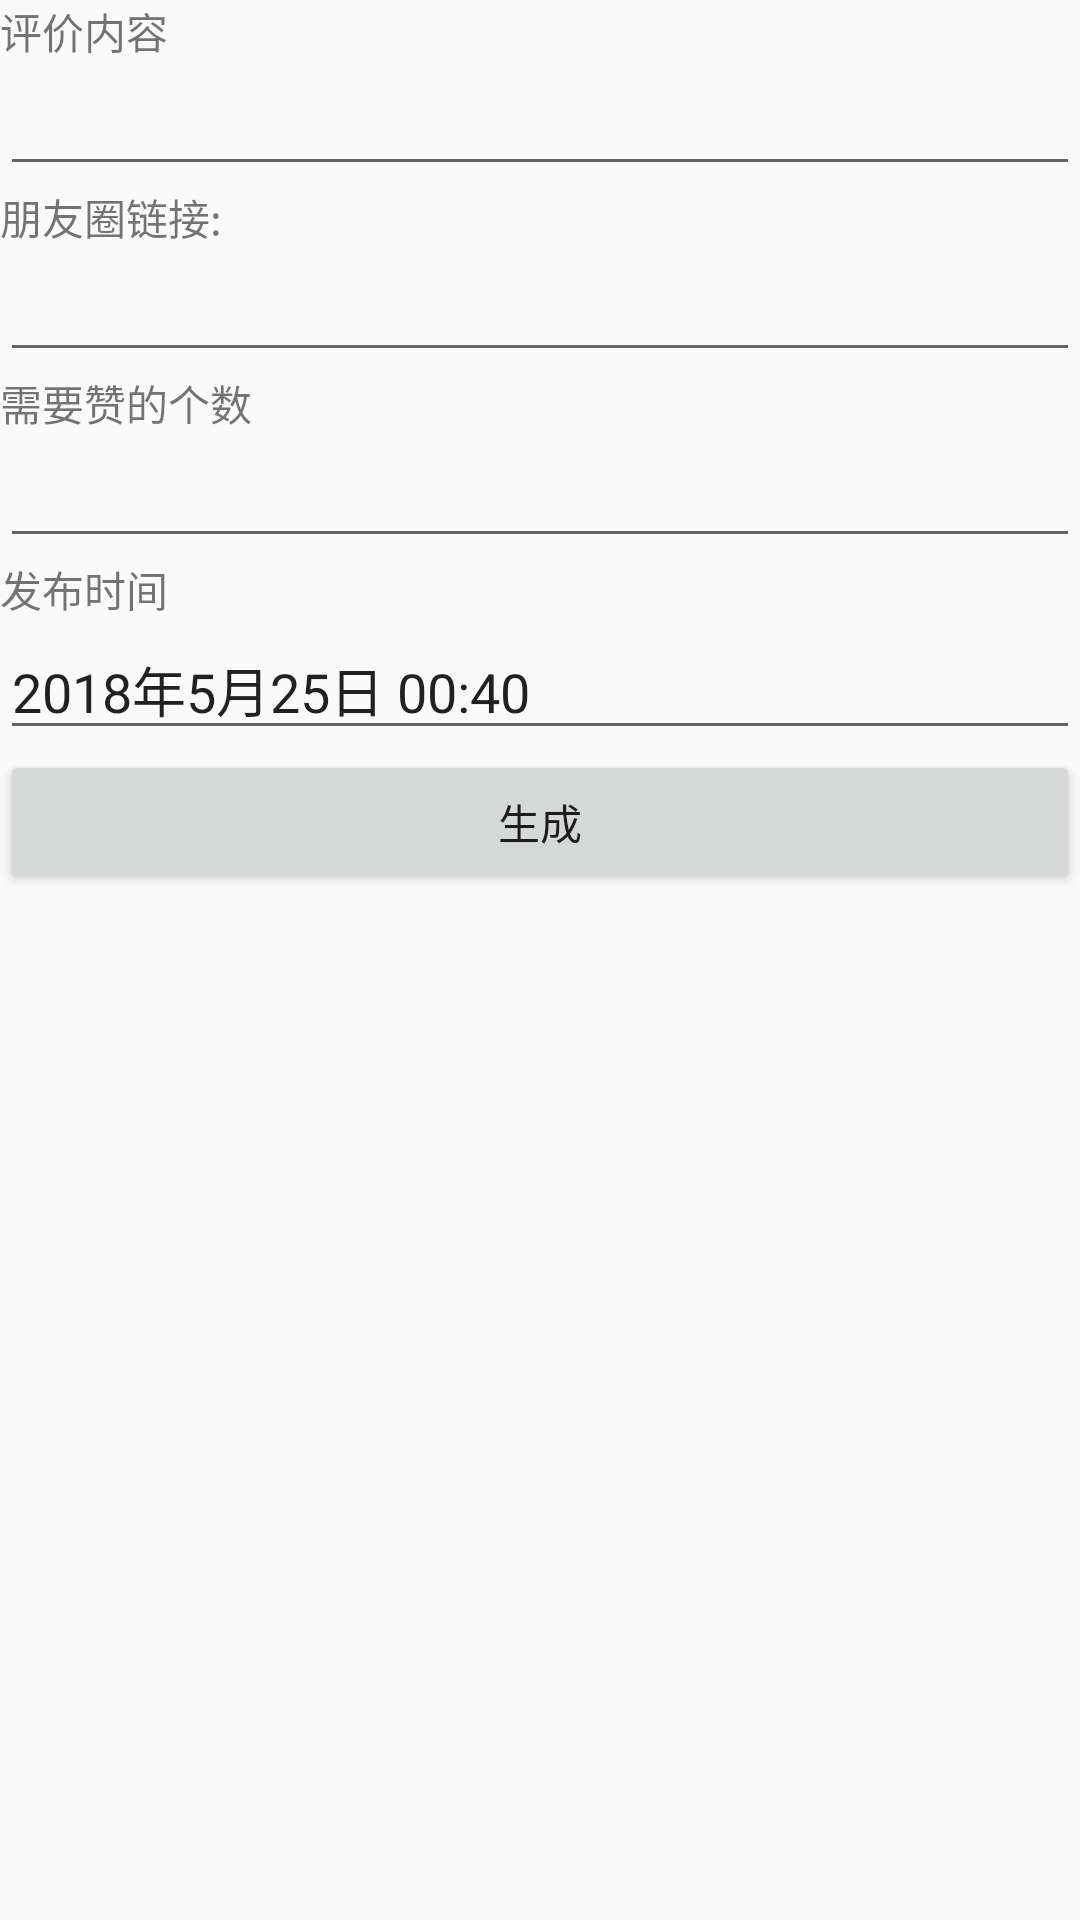

This screen was rendered from an Android layout file. Write that file and the resources it references.
<!-- AndroidManifest.xml: application theme AppTheme -->
<!-- res/layout/activity_main.xml -->
<?xml version="1.0" encoding="utf-8"?>
<LinearLayout xmlns:android="http://schemas.android.com/apk/res/android"
    xmlns:app="http://schemas.android.com/apk/res-auto"
    xmlns:tools="http://schemas.android.com/tools"
    android:layout_width="match_parent"
    android:layout_height="match_parent"
    android:orientation="vertical"
    tools:context=".MainActivity">
    <TextView
        android:layout_width="match_parent"
        android:layout_height="wrap_content"
        android:text="评价内容"/>
    <EditText
        android:id="@+id/main_comment"
        android:layout_width="match_parent"
        android:layout_height="wrap_content" />
    <TextView
        android:layout_width="match_parent"
        android:layout_height="wrap_content"
        android:text="朋友圈链接:"/>
    <EditText
        android:id="@+id/main_url"
        android:layout_width="match_parent"
        android:layout_height="wrap_content" />
    <TextView
        android:layout_width="match_parent"
        android:layout_height="wrap_content"
        android:text="需要赞的个数"/>
    <EditText
        android:id="@+id/main_number"
        android:inputType="number"
        android:layout_width="match_parent"
        android:layout_height="wrap_content" />
    <TextView
        android:layout_width="match_parent"
        android:layout_height="wrap_content"
        android:text="发布时间"/>
    <EditText
        android:id="@+id/main_date"
        android:layout_width="match_parent"
        android:layout_height="wrap_content"
        android:text="2018年5月25日 00:40"/>
    <Button
        android:id="@+id/main_to_detail_button"
        android:layout_width="match_parent"
        android:layout_height="wrap_content"
        android:text="生成"/>




</LinearLayout>
<!-- resources referenced by this layout -->
<resources>
  <style name="AppTheme" parent="Theme.AppCompat.Light.DarkActionBar">
          
          <item name="colorPrimary">@color/colorPrimary</item>
          <item name="colorPrimaryDark">@color/colorPrimaryDark</item>
          <item name="colorAccent">@color/colorAccent</item>
      </style>
  <color name="colorPrimary">#3F51B5</color>
  <color name="colorPrimaryDark">#303F9F</color>
  <color name="colorAccent">#FF4081</color>
</resources>
